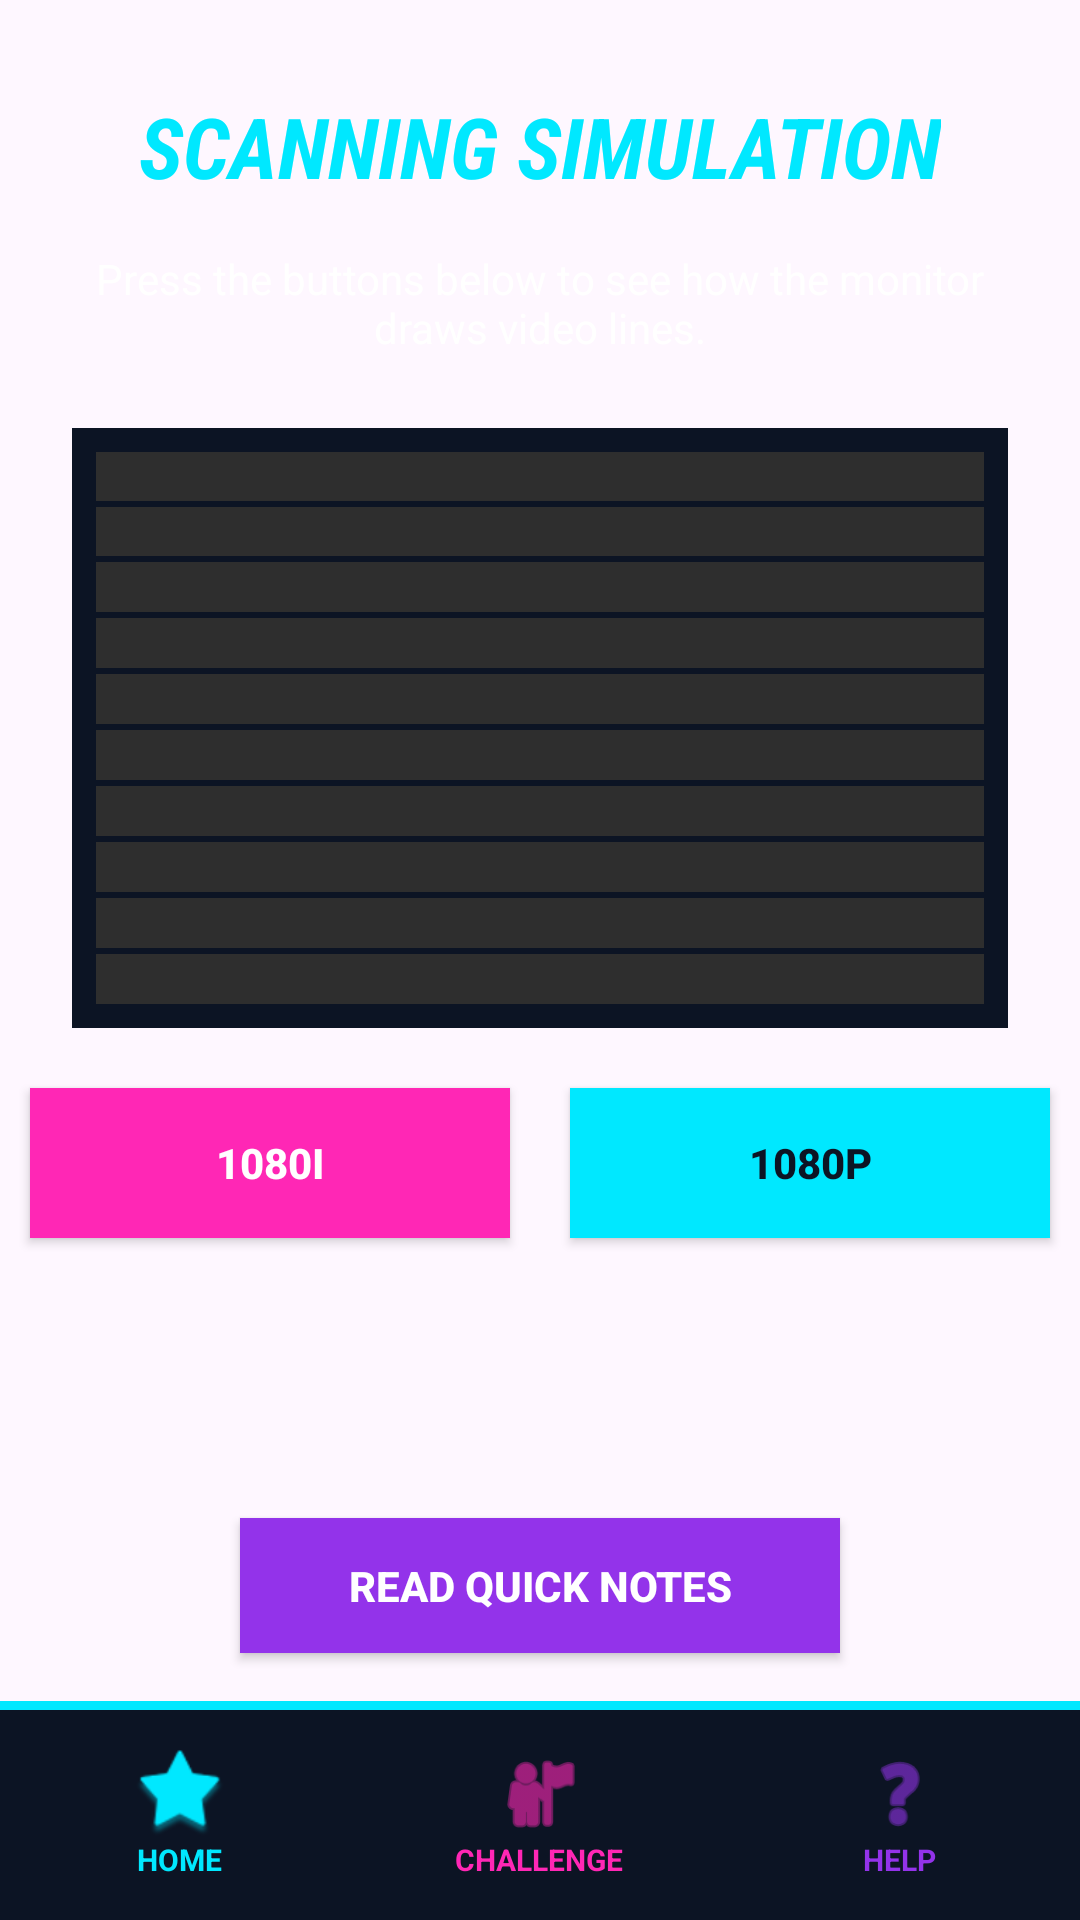

Layout XML and referenced resources for this Android screen:
<!-- AndroidManifest.xml: application theme Theme.StudioCraft -->
<!-- res/layout/activity_scanning.xml -->
<?xml version="1.0" encoding="utf-8"?>
<androidx.constraintlayout.widget.ConstraintLayout xmlns:android="http://schemas.android.com/apk/res/android"
    xmlns:app="http://schemas.android.com/apk/res-auto"
    android:id="@+id/main"
    android:layout_width="match_parent"
    android:layout_height="match_parent"
    android:background="@drawable/purple_bg">

    <TextView
        android:id="@+id/tv_title"
        android:layout_width="wrap_content"
        android:layout_height="wrap_content"
        android:layout_marginTop="30dp"
        android:fontFamily="sans-serif-condensed"
        android:text="SCANNING SIMULATION"
        android:textColor="#00e8ff"
        android:textSize="28sp"
        android:textStyle="bold|italic"
        app:layout_constraintEnd_toEndOf="parent"
        app:layout_constraintStart_toStartOf="parent"
        app:layout_constraintTop_toTopOf="parent" />

    <TextView
        android:id="@+id/tv_instruction"
        android:layout_width="match_parent"
        android:layout_height="wrap_content"
        android:layout_margin="16dp"
        android:text="Press the buttons below to see how the monitor draws video lines."
        android:textAlignment="center"
        android:textColor="#FFFFFF"
        android:textSize="14sp"
        app:layout_constraintTop_toBottomOf="@id/tv_title" />

    <LinearLayout
        android:id="@+id/monitor_screen"
        android:layout_width="match_parent"
        android:layout_height="200dp"
        android:layout_margin="24dp"
        android:background="#0c1424"
        android:orientation="vertical"
        android:padding="8dp"
        app:layout_constraintTop_toBottomOf="@id/tv_instruction">

        <View android:id="@+id/line0" android:layout_width="match_parent" android:layout_height="0dp" android:layout_weight="1" android:layout_marginBottom="2dp" android:background="#2E2E2E"/>
        <View android:id="@+id/line1" android:layout_width="match_parent" android:layout_height="0dp" android:layout_weight="1" android:layout_marginBottom="2dp" android:background="#2E2E2E"/>
        <View android:id="@+id/line2" android:layout_width="match_parent" android:layout_height="0dp" android:layout_weight="1" android:layout_marginBottom="2dp" android:background="#2E2E2E"/>
        <View android:id="@+id/line3" android:layout_width="match_parent" android:layout_height="0dp" android:layout_weight="1" android:layout_marginBottom="2dp" android:background="#2E2E2E"/>
        <View android:id="@+id/line4" android:layout_width="match_parent" android:layout_height="0dp" android:layout_weight="1" android:layout_marginBottom="2dp" android:background="#2E2E2E"/>
        <View android:id="@+id/line5" android:layout_width="match_parent" android:layout_height="0dp" android:layout_weight="1" android:layout_marginBottom="2dp" android:background="#2E2E2E"/>
        <View android:id="@+id/line6" android:layout_width="match_parent" android:layout_height="0dp" android:layout_weight="1" android:layout_marginBottom="2dp" android:background="#2E2E2E"/>
        <View android:id="@+id/line7" android:layout_width="match_parent" android:layout_height="0dp" android:layout_weight="1" android:layout_marginBottom="2dp" android:background="#2E2E2E"/>
        <View android:id="@+id/line8" android:layout_width="match_parent" android:layout_height="0dp" android:layout_weight="1" android:layout_marginBottom="2dp" android:background="#2E2E2E"/>
        <View android:id="@+id/line9" android:layout_width="match_parent" android:layout_height="0dp" android:layout_weight="1" android:background="#2E2E2E"/>
    </LinearLayout>

    <LinearLayout
        android:id="@+id/btn_layout"
        android:layout_width="match_parent"
        android:layout_height="wrap_content"
        android:layout_marginTop="10dp"
        android:orientation="horizontal"
        android:weightSum="2"
        app:layout_constraintTop_toBottomOf="@id/monitor_screen">

        <androidx.appcompat.widget.AppCompatButton
            android:id="@+id/btn_sim_interlaced"
            android:layout_width="0dp"
            android:layout_height="50dp"
            android:layout_weight="1"
            android:layout_margin="10dp"
            android:background="#ff27b5"
            android:text="1080i"
            android:textColor="#FFFFFF"
            android:textStyle="bold" />

        <androidx.appcompat.widget.AppCompatButton
            android:id="@+id/btn_sim_progressive"
            android:layout_width="0dp"
            android:layout_height="50dp"
            android:layout_weight="1"
            android:layout_margin="10dp"
            android:background="#00e8ff"
            android:text="1080p"
            android:textColor="#0c1424"
            android:textStyle="bold" />
    </LinearLayout>

    <TextView
        android:id="@+id/txtResult"
        android:layout_width="wrap_content"
        android:layout_height="wrap_content"
        android:layout_marginTop="10dp"
        android:textSize="16sp"
        android:textStyle="bold"
        android:textAlignment="center"
        app:layout_constraintEnd_toEndOf="parent"
        app:layout_constraintStart_toStartOf="parent"
        app:layout_constraintTop_toBottomOf="@id/btn_layout" />

    <androidx.appcompat.widget.AppCompatButton
        android:id="@+id/btn_info_tutorial"
        android:layout_width="200dp"
        android:layout_height="45dp"
        android:layout_marginBottom="16dp"
        android:background="#9333EA"
        android:text="READ QUICK NOTES"
        android:textColor="#FFFFFF"
        android:textStyle="bold"
        app:layout_constraintBottom_toTopOf="@id/nav_divider"
        app:layout_constraintEnd_toEndOf="parent"
        app:layout_constraintStart_toStartOf="parent" />

    <View
        android:id="@+id/nav_divider"
        android:layout_width="match_parent"
        android:layout_height="3dp"
        android:background="#00e8ff"
        app:layout_constraintBottom_toTopOf="@id/bottom_navigation" />

    <LinearLayout
        android:id="@+id/bottom_navigation"
        android:layout_width="match_parent"
        android:layout_height="70dp"
        android:background="#0c1424"
        android:orientation="horizontal"
        android:weightSum="3"
        app:layout_constraintBottom_toBottomOf="parent"
        app:layout_constraintEnd_toEndOf="parent"
        app:layout_constraintStart_toStartOf="parent">

        <LinearLayout android:id="@+id/nav_home" android:layout_width="0dp" android:layout_height="match_parent" android:layout_weight="1" android:gravity="center" android:orientation="vertical" android:clickable="true" android:focusable="true">
            <ImageView android:layout_width="30dp" android:layout_height="30dp" android:src="@android:drawable/star_big_on" app:tint="#00e8ff" />
            <TextView android:layout_width="wrap_content" android:layout_height="wrap_content" android:text="HOME" android:textColor="#00e8ff" android:textSize="10sp" android:textStyle="bold" />
        </LinearLayout>

        <LinearLayout android:id="@+id/nav_task" android:layout_width="0dp" android:layout_height="match_parent" android:layout_weight="1" android:gravity="center" android:orientation="vertical">
            <ImageView android:layout_width="30dp" android:layout_height="30dp" android:src="@android:drawable/ic_menu_myplaces" app:tint="#ff27b5" />
            <TextView android:layout_width="wrap_content" android:layout_height="wrap_content" android:text="CHALLENGE" android:textColor="#ff27b5" android:textSize="10sp" android:textStyle="bold" />
        </LinearLayout>

        <LinearLayout android:id="@+id/nav_help" android:layout_width="0dp" android:layout_height="match_parent" android:layout_weight="1" android:gravity="center" android:orientation="vertical">
            <ImageView android:layout_width="30dp" android:layout_height="30dp" android:src="@android:drawable/ic_menu_help" app:tint="#9333EA" />
            <TextView android:layout_width="wrap_content" android:layout_height="wrap_content" android:text="HELP" android:textColor="#9333EA" android:textSize="10sp" android:textStyle="bold" />
        </LinearLayout>
    </LinearLayout>
</androidx.constraintlayout.widget.ConstraintLayout>
<!-- resources referenced by this layout -->
<resources>
  <style name="Theme.StudioCraft" parent="Base.Theme.StudioCraft" />
  <style name="Base.Theme.StudioCraft" parent="Theme.Material3.DayNight.NoActionBar">
          
          
      </style>
</resources>
